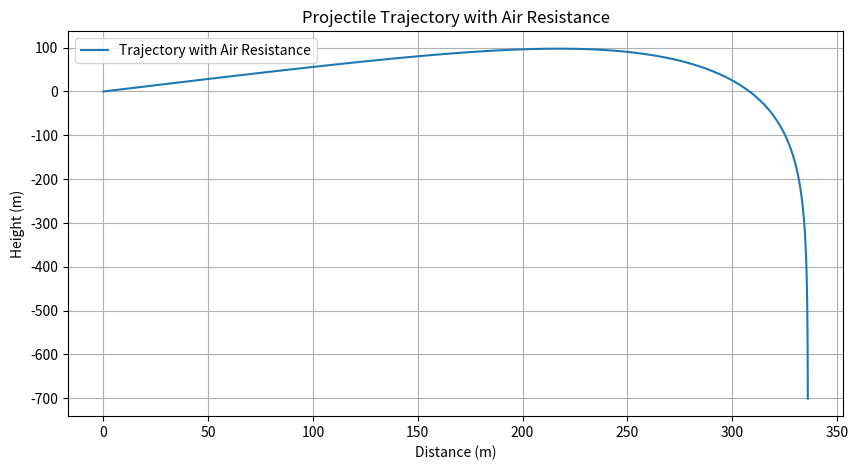

This figure's Python source:
import numpy as np
from scipy.integrate import solve_ivp
import matplotlib.pyplot as plt

# Constants
g = 9.81  # acceleration due to gravity (m/s^2)
rho = 1.225  # air density (kg/m^3)
Cd = 0.47  # drag coefficient for a sphere
r = 0.1  # radius of the projectile (m)
A = np.pi * r**2  # cross-sectional area (m^2)
m = 1  # mass of the projectile (kg), assumed for simplicity

# Initial conditions
v0 = 300  # initial velocity (m/s)
angle = 30  # launch angle (degrees)
theta = np.radians(angle)  # convert angle to radians

# Initial velocity components
v0x = v0 * np.cos(theta)
v0y = v0 * np.sin(theta)

# Equations of motion with air resistance
def equations_of_motion(t, y):
    vx, vy, x, y = y
    v = np.sqrt(vx**2 + vy**2)  # magnitude of velocity
    Fd = 0.5 * Cd * rho * v**2 * A  # drag force
    dvx_dt = -Fd * vx / (m * v)
    dvy_dt = -g - (Fd * vy / (m * v))
    dx_dt = vx
    dy_dt = vy
    return [dvx_dt, dvy_dt, dx_dt, dy_dt]

# Time span for the simulation
t_span = (0, 30)  # simulate for 30 seconds
t_eval = np.linspace(*t_span, 1000)  # time points to evaluate the solution

# Initial conditions vector
y0 = [v0x, v0y, 0, 0]  # [vx, vy, x, y]

# Solve the equations of motion
sol = solve_ivp(equations_of_motion, t_span, y0, t_eval=t_eval, method='RK45')

# Plotting the trajectory
plt.figure(figsize=(10, 5))
plt.plot(sol.y[2], sol.y[3], label='Trajectory with Air Resistance')
plt.xlabel('Distance (m)')
plt.ylabel('Height (m)')
plt.title('Projectile Trajectory with Air Resistance')
plt.legend()
plt.grid(True)
plt.show()
